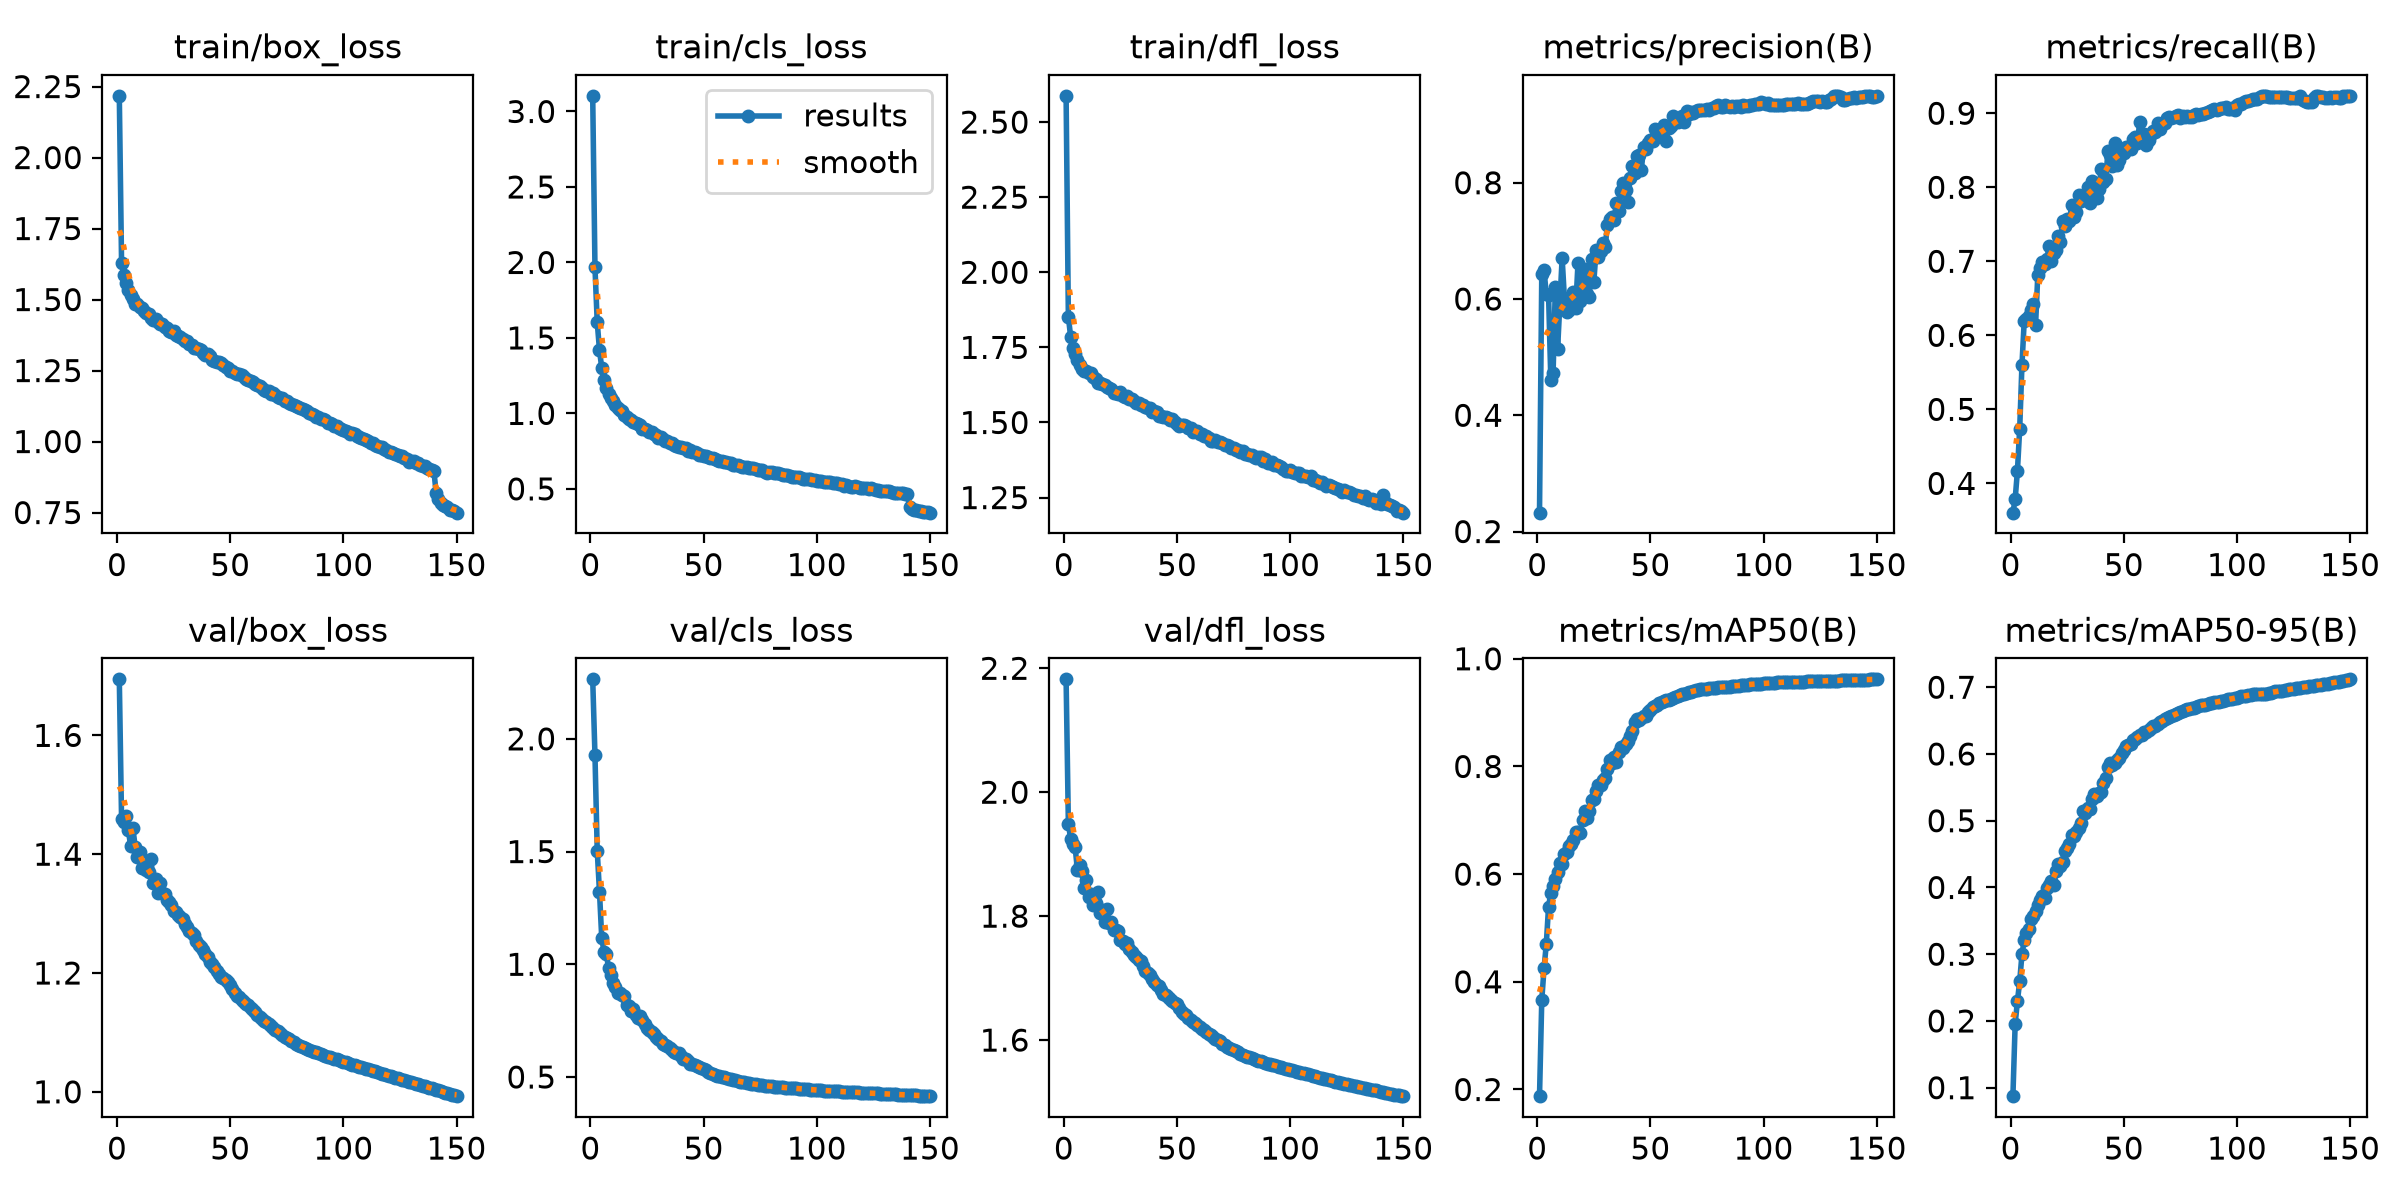

Source data for this figure (header and first rows):
epoch, time, train/box_loss, train/cls_loss, train/dfl_loss, metrics/precision(B), metrics/recall(B), metrics/mAP50(B), metrics/mAP50-95(B), val/box_loss, val/cls_loss, val/dfl_loss, lr/pg0, lr/pg1, lr/pg2, lr/pg3, lr/pg4, lr/pg5, lr/pg6, lr/pg7
1, 109.9, 2.217, 3.104, 2.587, 0.2325, 0.3605, 0.1876, 0.0873, 1.694, 2.264, 2.182, 0.009988, 0.003329, 0.009988, 0.003329, 0.009988, 0.003329, 0.009988, 0.003329
2, 196.6, 1.628, 1.967, 1.852, 0.6428, 0.3788, 0.366, 0.1959, 1.459, 1.928, 1.949, 0.01986, 0.006619, 0.01986, 0.006619, 0.01986, 0.006619, 0.01986, 0.006619
3, 297.5, 1.587, 1.603, 1.785, 0.6491, 0.417, 0.4249, 0.2296, 1.454, 1.503, 1.925, 0.02959, 0.009864, 0.02959, 0.009864, 0.02959, 0.009864, 0.02959, 0.009864
4, 391.8, 1.559, 1.419, 1.749, 0.6083, 0.4737, 0.4701, 0.2594, 1.464, 1.321, 1.916, 0.02941, 0.009802, 0.02941, 0.009802, 0.02941, 0.009802, 0.02941, 0.009802
5, 479.5, 1.535, 1.3, 1.726, 0.6073, 0.5602, 0.5397, 0.2998, 1.441, 1.114, 1.911, 0.02921, 0.009736, 0.02921, 0.009736, 0.02921, 0.009736, 0.02921, 0.009736
6, 575.4, 1.515, 1.223, 1.708, 0.4608, 0.6194, 0.5654, 0.321, 1.414, 1.057, 1.875, 0.02901, 0.00967, 0.02901, 0.00967, 0.02901, 0.00967, 0.02901, 0.00967
7, 668.1, 1.5, 1.167, 1.691, 0.4727, 0.6216, 0.5778, 0.3314, 1.444, 1.047, 1.883, 0.02881, 0.009604, 0.02881, 0.009604, 0.02881, 0.009604, 0.02881, 0.009604
8, 753.7, 1.485, 1.127, 1.677, 0.62, 0.626, 0.5914, 0.338, 1.413, 0.9846, 1.873, 0.02861, 0.009538, 0.02861, 0.009538, 0.02861, 0.009538, 0.02861, 0.009538
9, 851.1, 1.483, 1.102, 1.672, 0.5145, 0.6337, 0.6038, 0.3524, 1.395, 0.952, 1.845, 0.02842, 0.009472, 0.02842, 0.009472, 0.02842, 0.009472, 0.02842, 0.009472
10, 943.1, 1.472, 1.08, 1.672, 0.5911, 0.6423, 0.6207, 0.3579, 1.403, 0.9167, 1.858, 0.02822, 0.009406, 0.02822, 0.009406, 0.02822, 0.009406, 0.02822, 0.009406
11, 1029, 1.469, 1.056, 1.663, 0.6705, 0.6133, 0.6188, 0.3642, 1.376, 0.8991, 1.832, 0.02802, 0.00934, 0.02802, 0.00934, 0.02802, 0.00934, 0.02802, 0.00934
12, 1128, 1.459, 1.037, 1.664, 0.6012, 0.6818, 0.6371, 0.3737, 1.38, 0.8721, 1.836, 0.02782, 0.009274, 0.02782, 0.009274, 0.02782, 0.009274, 0.02782, 0.009274
13, 1220, 1.454, 1.019, 1.652, 0.5784, 0.6911, 0.6407, 0.3812, 1.373, 0.8746, 1.819, 0.02762, 0.009208, 0.02762, 0.009208, 0.02762, 0.009208, 0.02762, 0.009208
14, 1308, 1.451, 1.015, 1.646, 0.5816, 0.6995, 0.6525, 0.3868, 1.371, 0.8648, 1.821, 0.02743, 0.009142, 0.02743, 0.009142, 0.02743, 0.009142, 0.02743, 0.009142
15, 1405, 1.436, 0.9864, 1.632, 0.5854, 0.6959, 0.6556, 0.3837, 1.392, 0.8609, 1.838, 0.02723, 0.009076, 0.02723, 0.009076, 0.02723, 0.009076, 0.02723, 0.009076
16, 1497, 1.429, 0.9766, 1.631, 0.6113, 0.7031, 0.664, 0.3985, 1.351, 0.8215, 1.806, 0.02703, 0.00901, 0.02703, 0.00901, 0.02703, 0.00901, 0.02703, 0.00901
17, 1584, 1.43, 0.9634, 1.628, 0.5842, 0.7202, 0.678, 0.4044, 1.358, 0.8149, 1.809, 0.02683, 0.008944, 0.02683, 0.008944, 0.02683, 0.008944, 0.02683, 0.008944
18, 1682, 1.421, 0.9552, 1.625, 0.6615, 0.7006, 0.6783, 0.4102, 1.335, 0.7924, 1.79, 0.02663, 0.008878, 0.02663, 0.008878, 0.02663, 0.008878, 0.02663, 0.008878
19, 1775, 1.414, 0.9411, 1.62, 0.5962, 0.7109, 0.6762, 0.4036, 1.352, 0.8011, 1.812, 0.02644, 0.008812, 0.02644, 0.008812, 0.02644, 0.008812, 0.02644, 0.008812
20, 1863, 1.414, 0.9391, 1.616, 0.6166, 0.7152, 0.7007, 0.4253, 1.335, 0.7756, 1.789, 0.02624, 0.008746, 0.02624, 0.008746, 0.02624, 0.008746, 0.02624, 0.008746
21, 1958, 1.403, 0.9287, 1.612, 0.6513, 0.7347, 0.7173, 0.4352, 1.334, 0.7617, 1.79, 0.02604, 0.00868, 0.02604, 0.00868, 0.02604, 0.00868, 0.02604, 0.00868
22, 2050, 1.398, 0.9218, 1.599, 0.6085, 0.7265, 0.7035, 0.4319, 1.323, 0.771, 1.777, 0.02584, 0.008614, 0.02584, 0.008614, 0.02584, 0.008614, 0.02584, 0.008614
23, 2135, 1.391, 0.8962, 1.598, 0.6037, 0.755, 0.7169, 0.4382, 1.319, 0.7515, 1.778, 0.02564, 0.008548, 0.02564, 0.008548, 0.02564, 0.008548, 0.02564, 0.008548
24, 2234, 1.386, 0.8979, 1.595, 0.6689, 0.7482, 0.7383, 0.4543, 1.315, 0.7332, 1.776, 0.02545, 0.008482, 0.02545, 0.008482, 0.02545, 0.008482, 0.02545, 0.008482
25, 2324, 1.388, 0.887, 1.6, 0.6294, 0.7575, 0.7392, 0.4584, 1.305, 0.7188, 1.762, 0.02525, 0.008416, 0.02525, 0.008416, 0.02525, 0.008416, 0.02525, 0.008416
26, 2409, 1.377, 0.8782, 1.588, 0.6837, 0.7546, 0.7535, 0.4658, 1.303, 0.7091, 1.76, 0.02505, 0.00835, 0.02505, 0.00835, 0.02505, 0.00835, 0.02505, 0.00835
27, 2510, 1.371, 0.8763, 1.585, 0.6718, 0.7765, 0.7652, 0.4789, 1.298, 0.6989, 1.756, 0.02485, 0.008284, 0.02485, 0.008284, 0.02485, 0.008284, 0.02485, 0.008284
28, 2600, 1.368, 0.862, 1.59, 0.6829, 0.7597, 0.7662, 0.4765, 1.295, 0.6893, 1.757, 0.02465, 0.008218, 0.02465, 0.008218, 0.02465, 0.008218, 0.02465, 0.008218
29, 2686, 1.361, 0.8547, 1.578, 0.6967, 0.7661, 0.7757, 0.4838, 1.29, 0.6765, 1.747, 0.02446, 0.008152, 0.02446, 0.008152, 0.02446, 0.008152, 0.02446, 0.008152
30, 2785, 1.355, 0.8395, 1.578, 0.6896, 0.7891, 0.7793, 0.4896, 1.283, 0.6687, 1.742, 0.02426, 0.008086, 0.02426, 0.008086, 0.02426, 0.008086, 0.02426, 0.008086
31, 2877, 1.353, 0.8431, 1.573, 0.7267, 0.7817, 0.7951, 0.4971, 1.277, 0.6605, 1.738, 0.02406, 0.00802, 0.02406, 0.00802, 0.02406, 0.00802, 0.02406, 0.00802
32, 2960, 1.345, 0.8317, 1.565, 0.7381, 0.7838, 0.8129, 0.5146, 1.27, 0.6482, 1.734, 0.02386, 0.007954, 0.02386, 0.007954, 0.02386, 0.007954, 0.02386, 0.007954
33, 3060, 1.338, 0.8183, 1.564, 0.741, 0.7872, 0.8061, 0.5118, 1.267, 0.6428, 1.729, 0.02366, 0.007888, 0.02366, 0.007888, 0.02366, 0.007888, 0.02366, 0.007888
34, 3150, 1.33, 0.8141, 1.559, 0.7351, 0.7999, 0.8173, 0.5191, 1.263, 0.6389, 1.727, 0.02347, 0.007822, 0.02347, 0.007822, 0.02347, 0.007822, 0.02347, 0.007822
35, 3232, 1.33, 0.8012, 1.557, 0.7653, 0.7793, 0.8088, 0.5173, 1.254, 0.6294, 1.72, 0.02327, 0.007756, 0.02327, 0.007756, 0.02327, 0.007756, 0.02327, 0.007756
36, 3333, 1.325, 0.8064, 1.552, 0.7506, 0.809, 0.8273, 0.5321, 1.248, 0.6192, 1.712, 0.02307, 0.00769, 0.02307, 0.00769, 0.02307, 0.00769, 0.02307, 0.00769
37, 3424, 1.323, 0.7923, 1.547, 0.7853, 0.7994, 0.8356, 0.5405, 1.244, 0.6125, 1.709, 0.02287, 0.007624, 0.02287, 0.007624, 0.02287, 0.007624, 0.02287, 0.007624
38, 3504, 1.31, 0.7848, 1.549, 0.799, 0.7853, 0.8338, 0.5366, 1.239, 0.6076, 1.704, 0.02267, 0.007558, 0.02267, 0.007558, 0.02267, 0.007558, 0.02267, 0.007558
39, 3605, 1.304, 0.7807, 1.535, 0.7873, 0.798, 0.8415, 0.5418, 1.232, 0.606, 1.699, 0.02248, 0.007492, 0.02248, 0.007492, 0.02248, 0.007492, 0.02248, 0.007492
40, 3695, 1.307, 0.7777, 1.539, 0.7672, 0.8247, 0.8467, 0.5433, 1.228, 0.5945, 1.695, 0.02228, 0.007426, 0.02228, 0.007426, 0.02228, 0.007426, 0.02228, 0.007426
41, 3776, 1.3, 0.7729, 1.534, 0.808, 0.8076, 0.8573, 0.5558, 1.218, 0.5809, 1.689, 0.02208, 0.00736, 0.02208, 0.00736, 0.02208, 0.00736, 0.02208, 0.00736
42, 3875, 1.287, 0.7689, 1.52, 0.829, 0.8109, 0.8658, 0.5646, 1.216, 0.5785, 1.688, 0.02188, 0.007294, 0.02188, 0.007294, 0.02188, 0.007294, 0.02188, 0.007294
43, 3965, 1.285, 0.7532, 1.52, 0.8166, 0.8484, 0.8829, 0.5802, 1.211, 0.5703, 1.681, 0.02168, 0.007228, 0.02168, 0.007228, 0.02168, 0.007228, 0.02168, 0.007228
44, 4051, 1.28, 0.7547, 1.518, 0.8452, 0.8437, 0.8883, 0.5868, 1.203, 0.5594, 1.675, 0.02149, 0.007162, 0.02149, 0.007162, 0.02149, 0.007162, 0.02149, 0.007162
45, 4150, 1.28, 0.7477, 1.518, 0.8477, 0.8292, 0.886, 0.583, 1.199, 0.5579, 1.672, 0.02129, 0.007096, 0.02129, 0.007096, 0.02129, 0.007096, 0.02129, 0.007096
46, 4241, 1.278, 0.743, 1.516, 0.8224, 0.8603, 0.8891, 0.5868, 1.194, 0.5547, 1.669, 0.02109, 0.00703, 0.02109, 0.00703, 0.02109, 0.00703, 0.02109, 0.00703
47, 4328, 1.269, 0.737, 1.509, 0.8617, 0.8297, 0.8939, 0.5914, 1.192, 0.5493, 1.666, 0.02089, 0.006964, 0.02089, 0.006964, 0.02089, 0.006964, 0.02089, 0.006964
48, 4424, 1.263, 0.7276, 1.511, 0.858, 0.8367, 0.8934, 0.5934, 1.188, 0.5452, 1.663, 0.02069, 0.006898, 0.02069, 0.006898, 0.02069, 0.006898, 0.02069, 0.006898
49, 4516, 1.258, 0.7252, 1.501, 0.8683, 0.8484, 0.902, 0.6016, 1.184, 0.5388, 1.659, 0.0205, 0.006832, 0.0205, 0.006832, 0.0205, 0.006832, 0.0205, 0.006832
50, 4604, 1.249, 0.7192, 1.495, 0.874, 0.8457, 0.9052, 0.6057, 1.179, 0.536, 1.657, 0.0203, 0.006766, 0.0203, 0.006766, 0.0203, 0.006766, 0.0203, 0.006766
51, 4698, 1.249, 0.717, 1.49, 0.8721, 0.8546, 0.9101, 0.6115, 1.173, 0.5293, 1.652, 0.0201, 0.0067, 0.0201, 0.0067, 0.0201, 0.0067, 0.0201, 0.0067
52, 4786, 1.24, 0.7109, 1.493, 0.8923, 0.8516, 0.9118, 0.614, 1.166, 0.5222, 1.646, 0.0199, 0.006634, 0.0199, 0.006634, 0.0199, 0.006634, 0.0199, 0.006634
53, 4879, 1.239, 0.7038, 1.493, 0.8868, 0.852, 0.9132, 0.6157, 1.161, 0.5171, 1.642, 0.0197, 0.006568, 0.0197, 0.006568, 0.0197, 0.006568, 0.0197, 0.006568
54, 4974, 1.24, 0.7047, 1.487, 0.8913, 0.8657, 0.9187, 0.6205, 1.16, 0.5131, 1.641, 0.01951, 0.006502, 0.01951, 0.006502, 0.01951, 0.006502, 0.01951, 0.006502
55, 5062, 1.233, 0.6991, 1.482, 0.8828, 0.8673, 0.9199, 0.6225, 1.155, 0.509, 1.636, 0.01931, 0.006436, 0.01931, 0.006436, 0.01931, 0.006436, 0.01931, 0.006436
56, 5156, 1.226, 0.6916, 1.481, 0.8993, 0.8595, 0.9224, 0.6251, 1.151, 0.5046, 1.632, 0.01911, 0.00637, 0.01911, 0.00637, 0.01911, 0.00637, 0.01911, 0.00637
57, 5251, 1.219, 0.6837, 1.469, 0.8723, 0.8877, 0.9242, 0.6289, 1.148, 0.5028, 1.63, 0.01891, 0.006304, 0.01891, 0.006304, 0.01891, 0.006304, 0.01891, 0.006304
58, 5340, 1.217, 0.6841, 1.472, 0.8946, 0.8667, 0.924, 0.6285, 1.146, 0.5017, 1.627, 0.01871, 0.006238, 0.01871, 0.006238, 0.01871, 0.006238, 0.01871, 0.006238
59, 5433, 1.214, 0.6786, 1.47, 0.8971, 0.8722, 0.9258, 0.633, 1.142, 0.4985, 1.625, 0.01852, 0.006172, 0.01852, 0.006172, 0.01852, 0.006172, 0.01852, 0.006172
60, 5528, 1.208, 0.6786, 1.463, 0.9154, 0.8575, 0.9276, 0.6334, 1.138, 0.4952, 1.622, 0.01832, 0.006106, 0.01832, 0.006106, 0.01832, 0.006106, 0.01832, 0.006106
... 90 more rows
